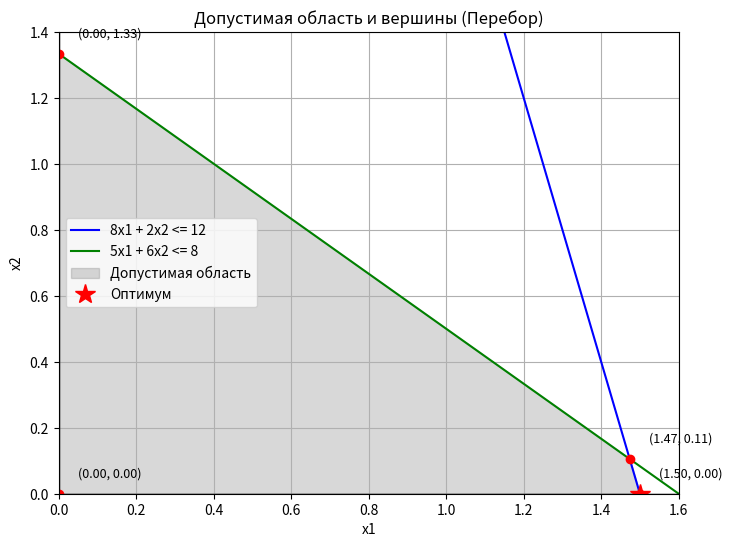

Python code for this plot:
import numpy as np
import itertools
import matplotlib.pyplot as plt

c = np.array([5, -2])

A_ub = np.array([
    [8, 2],
    [5, 6]
])
b_ub = np.array([12, 8])

num_vars = 2

def solve_by_vertex_enumeration(c, A_ub, b_ub):
    print("\nперебор вершин")
    num_constraints = len(b_ub)
    
    lines = []
    for i in range(num_constraints):
        lines.append((A_ub[i][0], A_ub[i][1], b_ub[i]))
    
    lines.append((1, 0, 0))
    lines.append((0, 1, 0))
    
    vertices = []
    
    for (l1, l2) in itertools.combinations(lines, 2):
        mat = np.array([[l1[0], l1[1]], [l2[0], l2[1]]])
        vec = np.array([l1[2], l2[2]])
        
        try:
            if np.linalg.det(mat) != 0:
                point = np.linalg.solve(mat, vec)
                vertices.append(point)
        except np.linalg.LinAlgError:
            continue

    feasible_vertices = []
    print("Найденные вершины и проверка допустимости:")
    for v in vertices:
        if v[0] >= -1e-9 and v[1] >= -1e-9:
            if np.all(np.dot(A_ub, v) <= b_ub + 1e-9):
                feasible_vertices.append(v)
                print(f"  Точка ({v[0]:.2f}, {v[1]:.2f}) - Допустима")
    
    best_val = -np.inf
    best_v = None
    
    print("\nВычисление целевой функции в допустимых вершинах:")
    for v in feasible_vertices:
        val = np.dot(c, v)
        print(f"  z({v[0]:.2f}, {v[1]:.2f}) = {val:.2f}")
        if val > best_val:
            best_val = val
            best_v = v
            
    print(f"\nОПТИМАЛЬНОЕ РЕШЕНИЕ (Перебор):")
    print(f"x1 = {best_v[0]:.4f}, x2 = {best_v[1]:.4f}")
    print(f"Max Z = {best_val:.4f}")
    
    plt.figure(figsize=(8, 6))
    
    x1_vals = np.linspace(0, 3, 400)
    
    y1 = (b_ub[0] - A_ub[0][0] * x1_vals) / A_ub[0][1]
    y2 = (b_ub[1] - A_ub[1][0] * x1_vals) / A_ub[1][1]
    
    plt.plot(x1_vals, y1, label=f'{A_ub[0][0]}x1 + {A_ub[0][1]}x2 <= {b_ub[0]}', color='blue')
    plt.plot(x1_vals, y2, label=f'{A_ub[1][0]}x1 + {A_ub[1][1]}x2 <= {b_ub[1]}', color='green')
    
    plt.axhline(0, color='black', linewidth=1)
    plt.axvline(0, color='black', linewidth=1)
    
    plt.fill_between(x1_vals, 0, np.minimum(y1, y2), where=(np.minimum(y1, y2) >= 0), color='gray', alpha=0.3, label='Допустимая область')
    
    for v in feasible_vertices:
        plt.plot(v[0], v[1], 'ro')
        plt.text(v[0] + 0.05, v[1] + 0.05, f'({v[0]:.2f}, {v[1]:.2f})', fontsize=9)
    
    plt.plot(best_v[0], best_v[1], 'r*', markersize=15, label='Оптимум')
    
    plt.xlim(0, 1.6)
    plt.ylim(0, 1.4)
    plt.xlabel('x1')
    plt.ylabel('x2')
    plt.title('Допустимая область и вершины (Перебор)')
    plt.legend()
    plt.grid(True)
    plt.show()
    
    return best_v, best_val

def solve_simplex(c, A_ub, b_ub):
    print("\nсимплекс-метод")
    
    num_constraints = len(b_ub)
    num_vars = len(c)
    
    A = np.hstack([A_ub, np.eye(num_constraints)])
    c_full = np.concatenate([c, np.zeros(num_constraints)])
    
    basis_indices = list(range(num_vars, num_vars + num_constraints))
    
    num_total_vars = len(c_full)
    tableau = np.zeros((num_constraints + 1, num_total_vars + 1))
    
    tableau[:-1, :-1] = A
    tableau[:-1, -1] = b_ub
    tableau[-1, :num_total_vars] = -c_full
    
    print("Начальная симплекс-таблица:")
    print(tableau)
    
    iteration = 0
    while True:
        iteration += 1
        print(f"\nИтерация {iteration}")
        
        last_row = tableau[-1, :-1]
        if np.all(last_row >= -1e-9):
            print("Оптимальное решение найдено.")
            break
            
        pivot_col = np.argmin(last_row)
        print(f"Ведущий столбец: {pivot_col}")
        
        ratios = []
        for i in range(num_constraints):
            if tableau[i, pivot_col] > 1e-9:
                ratios.append(tableau[i, -1] / tableau[i, pivot_col])
            else:
                ratios.append(np.inf)
        
        if all(r == np.inf for r in ratios):
            print("Задача не ограничена!")
            return None, None
            
        pivot_row = np.argmin(ratios)
        print(f"Ведущая строка: {pivot_row}")
        
        basis_indices[pivot_row] = pivot_col
        
        pivot_element = tableau[pivot_row, pivot_col]
        tableau[pivot_row, :] /= pivot_element
        
        for i in range(num_constraints + 1):
            if i != pivot_row:
                factor = tableau[i, pivot_col]
                tableau[i, :] -= factor * tableau[pivot_row, :]
                
        print("Текущая таблица:")
        print(np.round(tableau, 4))

    solution = np.zeros(num_total_vars)
    for i, var_idx in enumerate(basis_indices):
        solution[var_idx] = tableau[i, -1]
        
    real_z = np.dot(c, solution[:num_vars])
    
    print(f"\nОПТИМАЛЬНОЕ РЕШЕНИЕ (Симплекс):")
    print(f"x1 = {solution[0]:.4f}")
    print(f"x2 = {solution[1]:.4f}")
    print(f"Max Z = {real_z:.4f}")
    
    return solution[:num_vars], real_z

v_enum, z_enum = solve_by_vertex_enumeration(c, A_ub, b_ub)
v_simp, z_simp = solve_simplex(c, A_ub, b_ub)

print("\n--- сравнение результатов ---")
print(f"Перебор вершин: x={v_enum}, Z={z_enum}")
print(f"Симплекс-метод: x={v_simp}, Z={z_simp}")
if np.allclose(v_enum, v_simp) and np.isclose(z_enum, z_simp):
    print("Результаты совпадают.")
else:
    print("Результаты различаются.")
